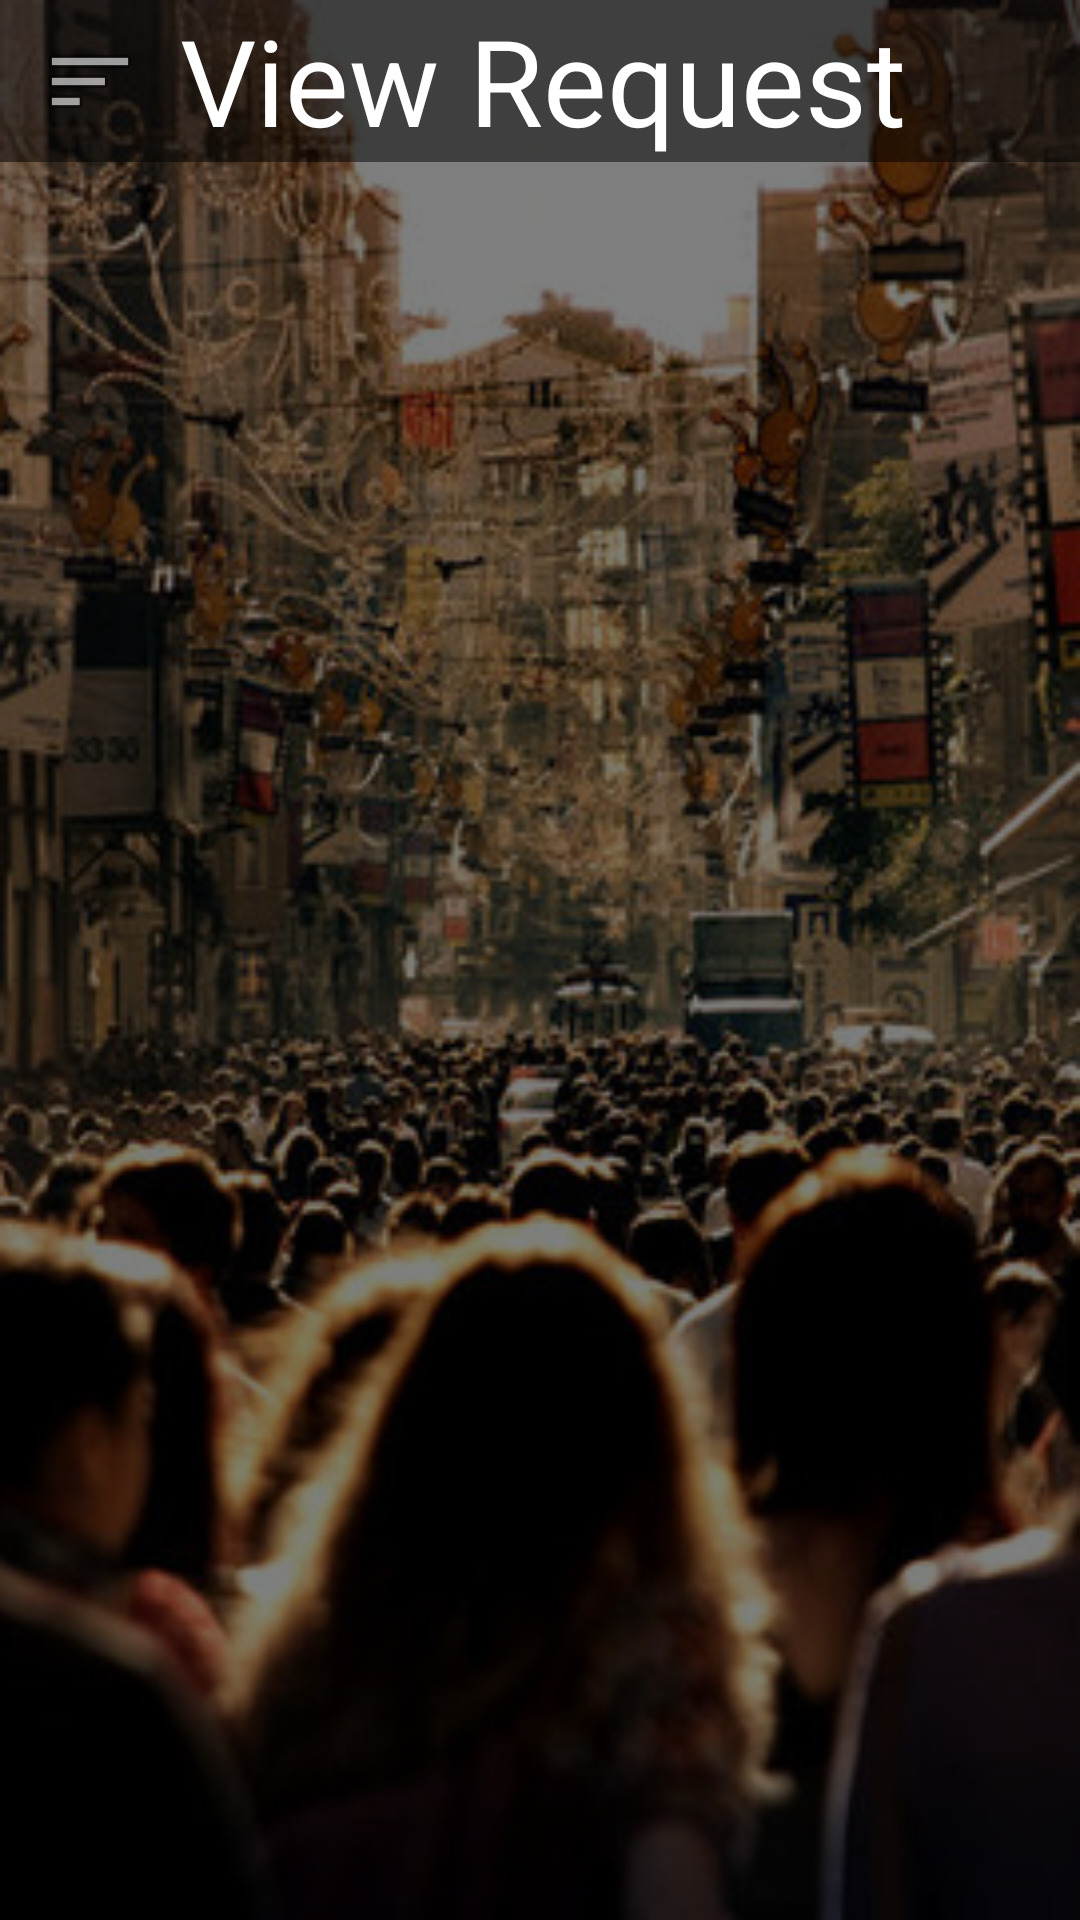

Here is an Android app screen rendered from its layout file. Give the layout XML and the strings, colors and styles it references.
<!-- AndroidManifest.xml: application theme NoActionBar -->
<!-- res/layout/activity_viewrequest.xml -->
<?xml version="1.0" encoding="utf-8"?>
<RelativeLayout xmlns:android="http://schemas.android.com/apk/res/android"
    android:orientation="vertical" android:layout_width="match_parent"
    android:layout_height="match_parent"
    android:background="@drawable/background2black">

    <ImageButton
        android:layout_width="wrap_content"
        android:layout_height="wrap_content"
        android:id="@+id/imageButton3"
        android:src="@android:drawable/ic_menu_sort_by_size"
        android:background="@drawable/background3black"
        android:adjustViewBounds="true"
        android:baselineAlignBottom="false"
        android:layout_alignParentTop="true"
        android:layout_alignParentLeft="true"
        android:layout_alignParentStart="true"
        android:layout_alignBottom="@+id/viewrequest"
        android:layout_toLeftOf="@+id/viewrequest"
        android:layout_toStartOf="@+id/viewrequest" />

    <TextView
        android:layout_width="300dp"
        android:layout_height="54dp"
        android:id="@+id/viewrequest"
        android:text="View Request"
        android:textSize="40dp"
        android:textColor="#ffffffff"
        android:background="@drawable/background3black"
        android:layout_alignParentTop="true"
        android:layout_alignParentRight="true"
        android:layout_alignParentEnd="true" />

    <ListView
        android:layout_width="match_parent"
        android:layout_height="wrap_content"
        android:id="@+id/listView"
        android:layout_gravity="center_horizontal"
        android:layout_toEndOf="@+id/imageButton3"
        android:layout_below="@+id/imageButton3"
        android:layout_alignParentLeft="true"
        android:layout_alignParentStart="true"
        android:visibility="visible"
        android:textFilterEnabled="false" />
</RelativeLayout>
<!-- resources referenced by this layout -->
<resources>
  <!-- drawable background2black: png bitmap (drawable-hdpi, 228752 bytes) -->
  <!-- drawable background3black: png bitmap (drawable-hdpi, 23288 bytes) -->
  <style name="NoActionBar" parent="@android:style/Theme.Holo.Light">
          <item name="android:windowActionBar">false</item>
          <item name="android:windowNoTitle">true</item>
      </style>
</resources>
